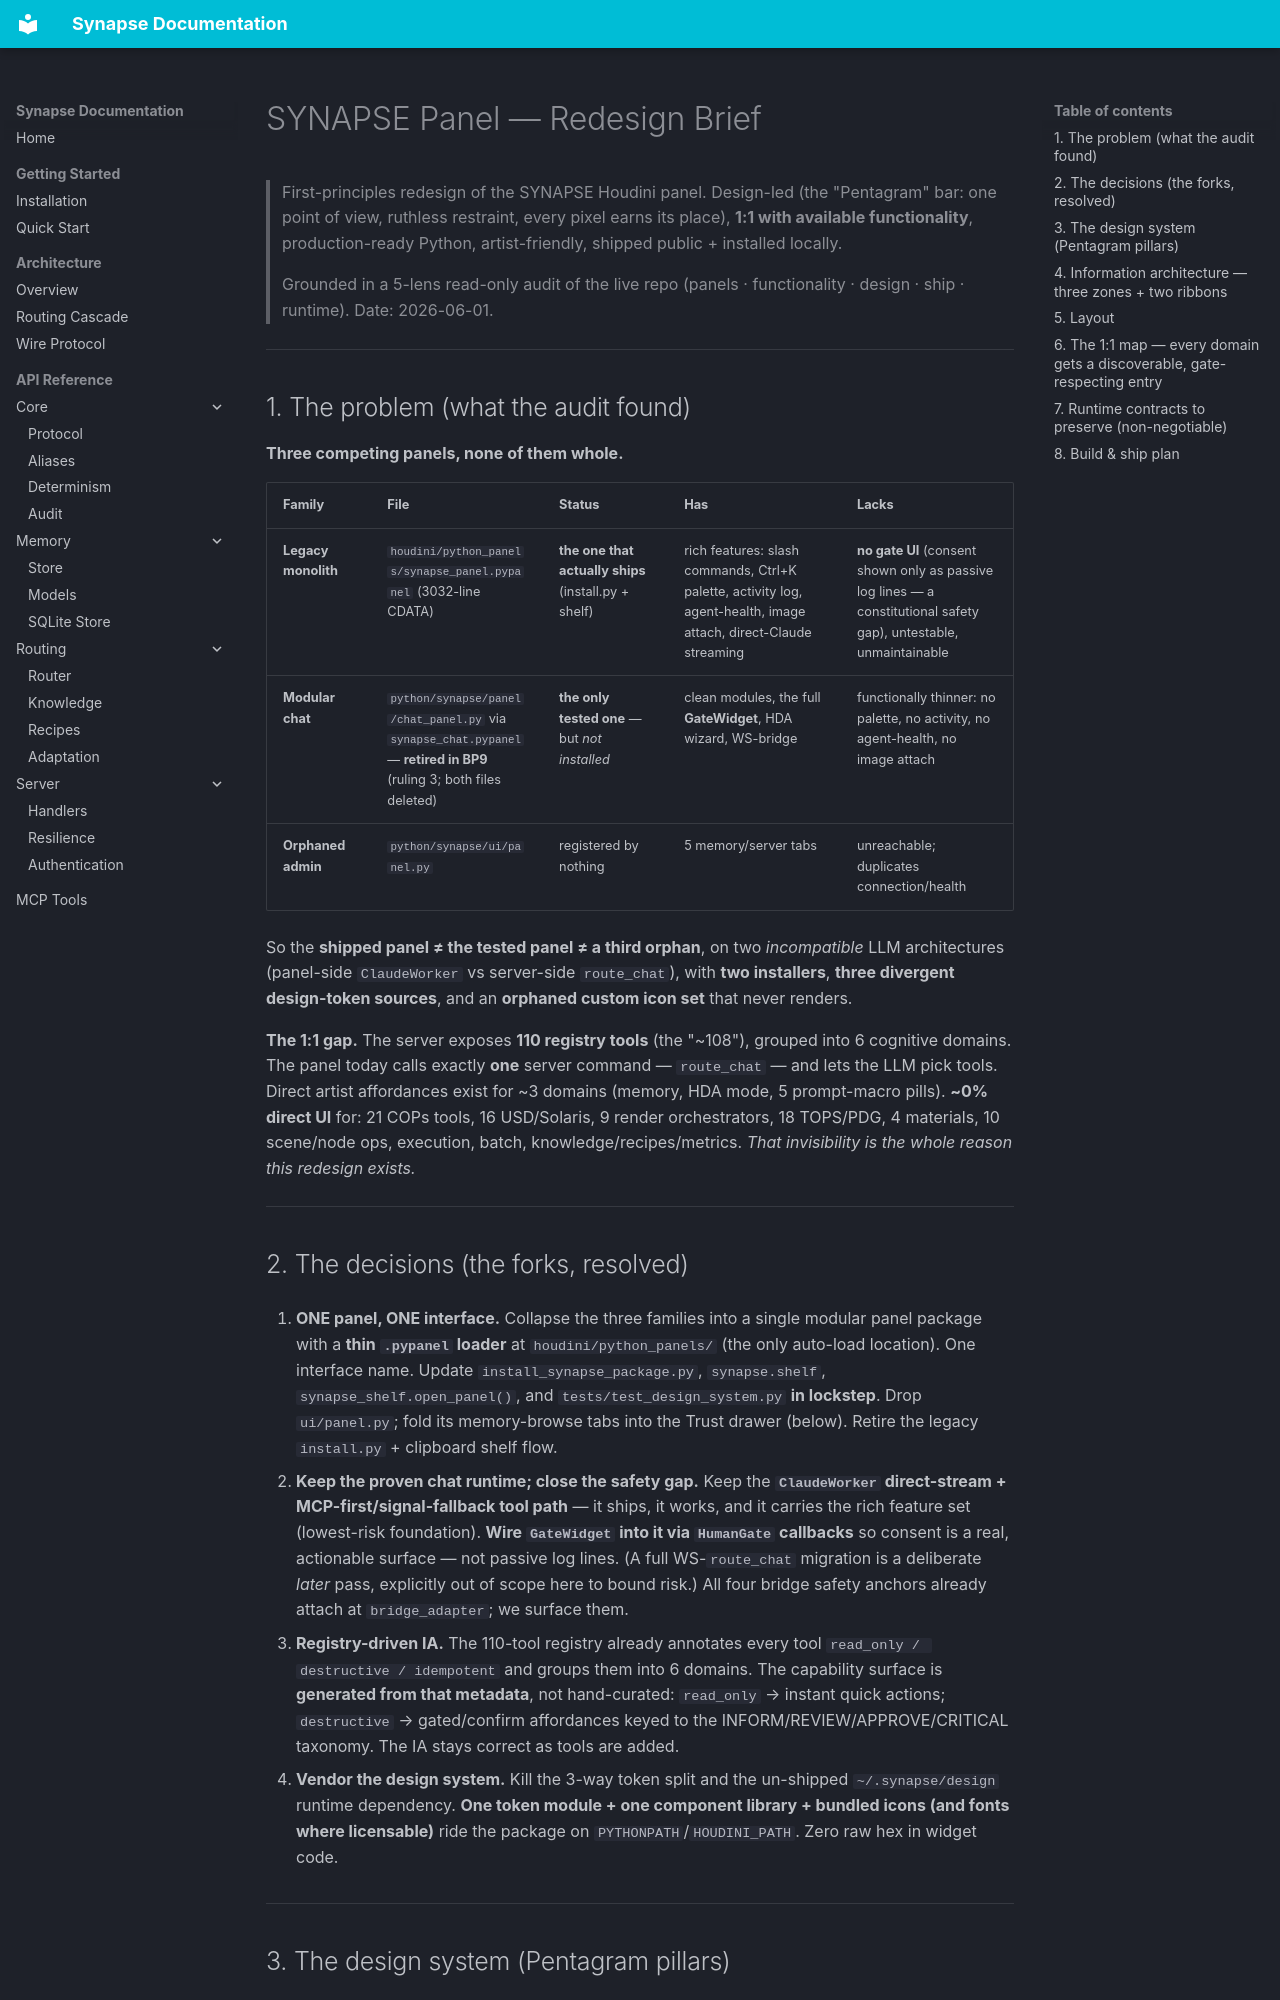

repository: JosephOIbrahim/Synapse · page: design/SYNAPSE_PANEL_REDESIGN/index.html · generator: mkdocs

# SYNAPSE Panel — Redesign Brief

> First-principles redesign of the SYNAPSE Houdini panel. Design-led (the
> "Pentagram" bar: one point of view, ruthless restraint, every pixel earns its
> place), **1:1 with available functionality**, production-ready Python,
> artist-friendly, shipped public + installed locally.
>
> Grounded in a 5-lens read-only audit of the live repo (panels · functionality ·
> design · ship · runtime). Date: 2026-06-01.

---

## 1. The problem (what the audit found)

**Three competing panels, none of them whole.**

| Family | File | Status | Has | Lacks |
|---|---|---|---|---|
| **Legacy monolith** | `houdini/python_panels/synapse_panel.pypanel` (3032-line CDATA) | **the one that actually ships** (install.py + shelf) | rich features: slash commands, Ctrl+K palette, activity log, agent-health, image attach, direct-Claude streaming | **no gate UI** (consent shown only as passive log lines — a constitutional safety gap), untestable, unmaintainable |
| **Modular chat** | `python/synapse/panel/chat_panel.py` via `synapse_chat.pypanel` — **retired in BP9** (ruling 3; both files deleted) | **the only tested one** — but *not installed* | clean modules, the full **GateWidget**, HDA wizard, WS-bridge | functionally thinner: no palette, no activity, no agent-health, no image attach |
| **Orphaned admin** | `python/synapse/ui/panel.py` | registered by nothing | 5 memory/server tabs | unreachable; duplicates connection/health |

So the **shipped panel ≠ the tested panel ≠ a third orphan**, on two *incompatible* LLM architectures (panel-side `ClaudeWorker` vs server-side `route_chat`), with **two installers**, **three divergent design-token sources**, and an **orphaned custom icon set** that never renders.

**The 1:1 gap.** The server exposes **110 registry tools** (the "~108"), grouped into 6 cognitive domains. The panel today calls exactly **one** server command — `route_chat` — and lets the LLM pick tools. Direct artist affordances exist for ~3 domains (memory, HDA mode, 5 prompt-macro pills). **~0% direct UI** for: 21 COPs tools, 16 USD/Solaris, 9 render orchestrators, 18 TOPS/PDG, 4 materials, 10 scene/node ops, execution, batch, knowledge/recipes/metrics. *That invisibility is the whole reason this redesign exists.*

---

## 2. The decisions (the forks, resolved)

1. **ONE panel, ONE interface.** Collapse the three families into a single modular panel package with a **thin `.pypanel` loader** at `houdini/python_panels/` (the only auto-load location). One interface name. Update `install_synapse_package.py`, `synapse.shelf`, `synapse_shelf.open_panel()`, and `tests/test_design_system.py` **in lockstep**. Drop `ui/panel.py`; fold its memory-browse tabs into the Trust drawer (below). Retire the legacy `install.py` + clipboard shelf flow.

2. **Keep the proven chat runtime; close the safety gap.** Keep the **`ClaudeWorker` direct-stream + MCP-first/signal-fallback tool path** — it ships, it works, and it carries the rich feature set (lowest-risk foundation). **Wire `GateWidget` into it via `HumanGate` callbacks** so consent is a real, actionable surface — not passive log lines. (A full WS-`route_chat` migration is a deliberate *later* pass, explicitly out of scope here to bound risk.) All four bridge safety anchors already attach at `bridge_adapter`; we surface them.

3. **Registry-driven IA.** The 110-tool registry already annotates every tool `read_only / destructive / idempotent` and groups them into 6 domains. The capability surface is **generated from that metadata**, not hand-curated: `read_only` → instant quick actions; `destructive` → gated/confirm affordances keyed to the INFORM/REVIEW/APPROVE/CRITICAL taxonomy. The IA stays correct as tools are added.

4. **Vendor the design system.** Kill the 3-way token split and the un-shipped `~/.synapse/design` runtime dependency. **One token module + one component library + bundled icons (and fonts where licensable)** ride the package on `PYTHONPATH`/`HOUDINI_PATH`. Zero raw hex in widget code.

---
